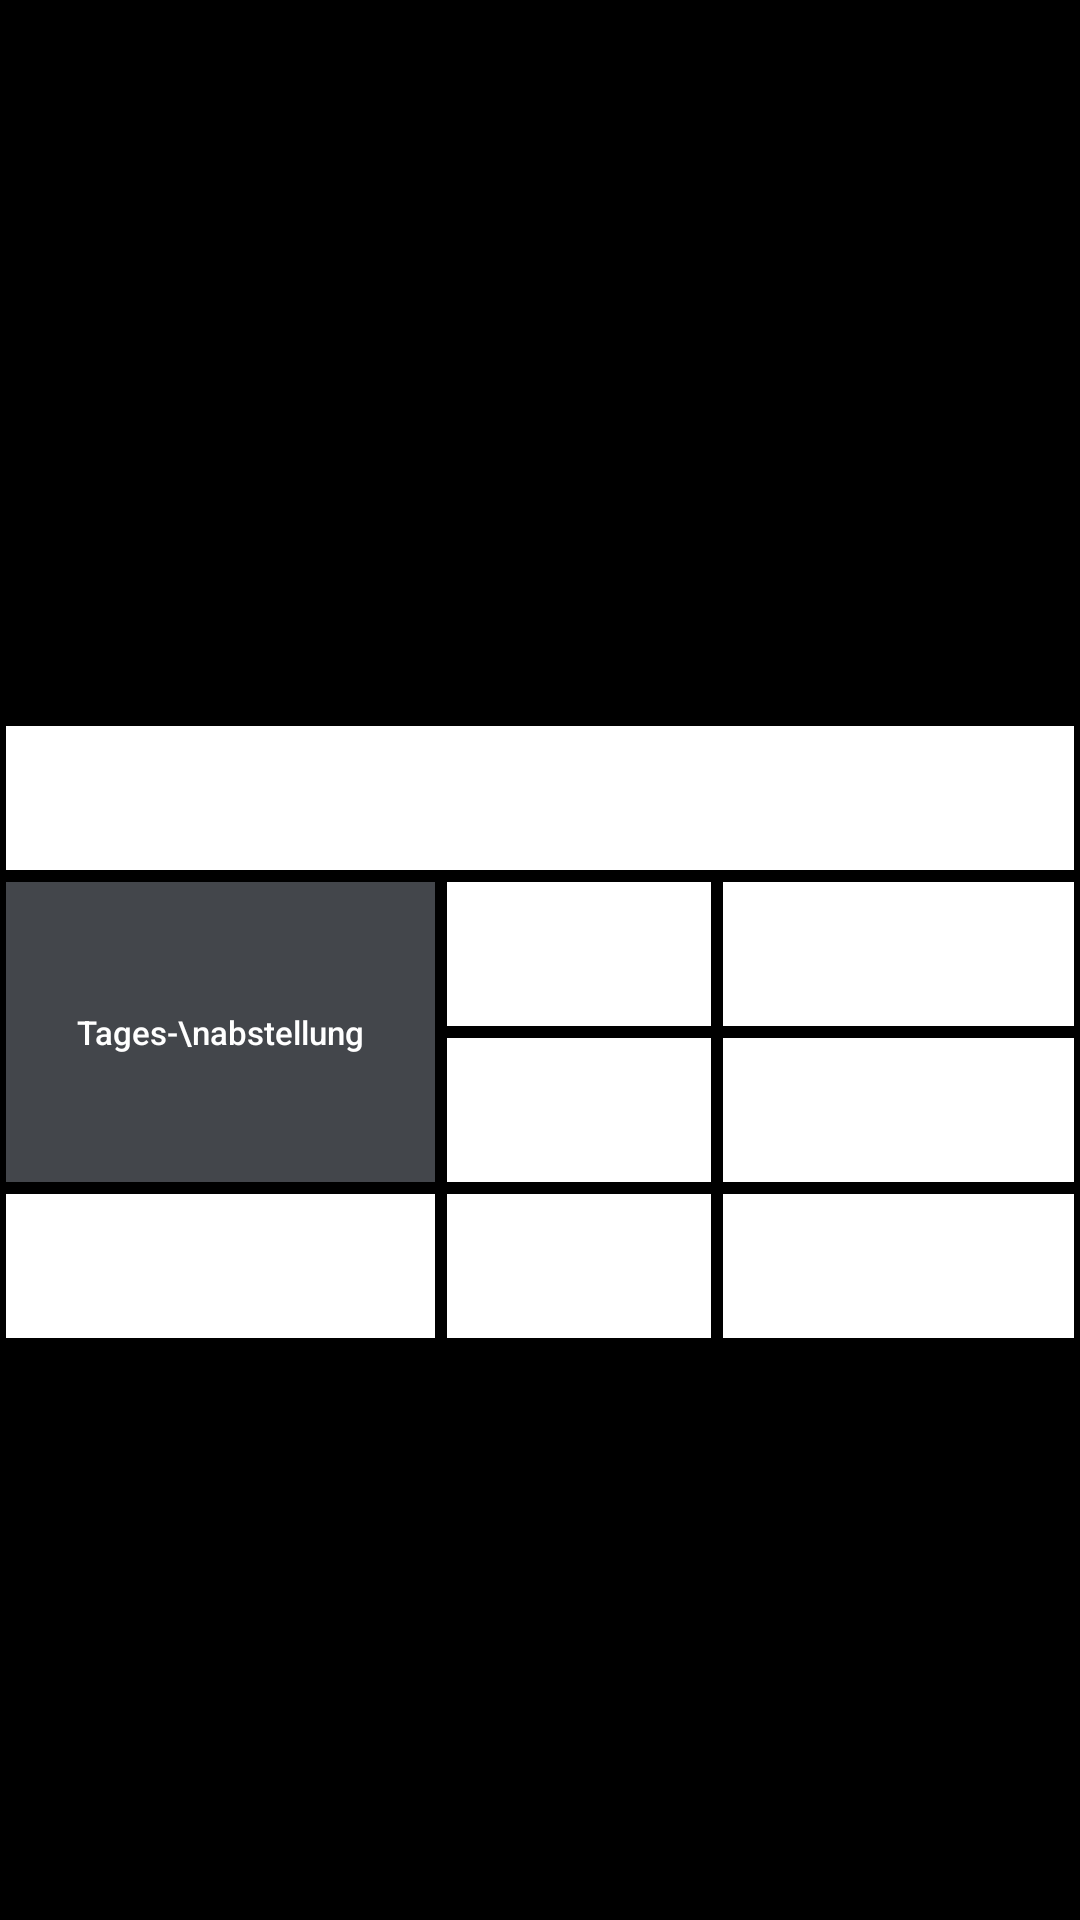

Layout XML and referenced resources for this Android screen:
<!-- AndroidManifest.xml: application theme Theme.SpeedyApp -->
<!-- res/layout/activity_klima.xml -->
<?xml version="1.0" encoding="utf-8"?>
<ScrollView xmlns:android="http://schemas.android.com/apk/res/android"
    xmlns:tools="http://schemas.android.com/tools"
    android:layout_width="match_parent"
    android:layout_height="match_parent"
    android:background="@color/black"
    tools:context=".KlimaActivity">

    <GridLayout
        android:id="@+id/root"
        android:layout_width="match_parent"
        android:layout_height="wrap_content"
        android:layout_gravity="center"
        android:layout_marginTop="20dp"
        android:background="@color/black"
        android:columnCount="4"
        android:rowCount="20">

        <Button
            android:layout_width="wrap_content"
            android:layout_height="wrap_content"
            android:layout_columnSpan="4"
            android:layout_gravity="fill"
            android:layout_margin="1pt"
            android:layout_marginStart="10dp"
            android:layout_marginTop="10dp"
            android:layout_marginEnd="10dp"
            android:background="@color/white"
            android:text="@string/klima_title"
            android:textAllCaps="false"
            android:textColor="@color/white"
            android:textSize="16sp"
            android:textStyle="bold" />

        <Button
            android:id="@+id/btnaprsep"
            android:layout_width="wrap_content"
            android:layout_height="wrap_content"
            android:layout_row="5"
            android:layout_rowSpan="2"
            android:layout_column="0"
            android:layout_gravity="fill"
            android:layout_margin="1pt"
            android:layout_marginStart="10dp"
            android:layout_marginEnd="1pt"
            android:background="@color/steelgrey"
            android:text="Tages-\nabstellung"
            android:textAllCaps="false"
            android:textColor="@color/white"
            android:textSize="11sp" />

        <Button
            android:layout_width="wrap_content"
            android:layout_height="wrap_content"
            android:layout_columnSpan="2"
            android:layout_gravity="fill"
            android:layout_margin="1pt"
            android:background="@color/white"
            android:text="Sep - Mai"
            android:textAllCaps="false"
            android:textColor="@color/white"
            android:textSize="11sp" />

        <Button
            android:layout_width="wrap_content"
            android:layout_height="wrap_content"
            android:layout_gravity="fill"
            android:layout_margin="1pt"
            android:layout_marginEnd="10dp"
            android:background="@color/white"
            android:text="FB Klima auf [1/4]"
            android:textAllCaps="false"
            android:textColor="@color/white"
            android:textSize="11sp" />

        <Button
            android:layout_width="wrap_content"
            android:layout_height="wrap_content"
            android:layout_columnSpan="2"
            android:layout_gravity="fill"
            android:layout_margin="1pt"
            android:background="@color/white"
            android:text="Jun, Jul, Aug"
            android:textAllCaps="false"
            android:textColor="@color/white"
            android:textSize="11sp" />

        <Button
            android:layout_width="wrap_content"
            android:layout_height="wrap_content"
            android:layout_gravity="fill"
            android:layout_margin="1pt"
            android:layout_marginEnd="10dp"
            android:background="@color/white"
            android:text="Klima auf [1]"
            android:textAllCaps="false"
            android:textColor="@color/white"
            android:textSize="11sp" />


        <Button
            android:layout_width="wrap_content"
            android:layout_height="wrap_content"
            android:layout_rowSpan="1"
            android:layout_column="0"
            android:layout_gravity="fill"
            android:layout_margin="1pt"
            android:layout_marginStart="10dp"
            android:layout_marginEnd="1pt"
            android:background="@color/white"
            android:text="Nacht-\nabstellung\nV1 > V2"
            android:textAllCaps="false"
            android:textColor="@color/white"
            android:textSize="11sp" />

        <Button
            android:layout_width="wrap_content"
            android:layout_height="wrap_content"
            android:layout_columnSpan="2"
            android:layout_gravity="fill"
            android:layout_margin="1pt"
            android:background="@color/white"
            android:text="ganzjährig"
            android:textAllCaps="false"
            android:textColor="@color/white"
            android:textSize="11sp" />

        <Button
            android:layout_width="wrap_content"
            android:layout_height="wrap_content"
            android:layout_gravity="fill"
            android:layout_margin="1pt"
            android:layout_marginEnd="10dp"
            android:background="@color/white"
            android:text="FB Klima auf [1/4]"
            android:textAllCaps="false"
            android:textColor="@color/white"
            android:textSize="11sp" />

    </GridLayout>

</ScrollView>
<!-- resources referenced by this layout -->
<resources>
  <color name="black">#FF000000</color>
  <color name="steelgrey">#43464B</color>
  <color name="white">#FFFFFFFF</color>
  <string name="klima_title">Klimaanlage bei Abstellung</string>
  <style name="Theme.SpeedyApp" parent="Theme.MaterialComponents.DayNight.NoActionBar">
          
          <item name="colorPrimary">@color/darkgrey</item>
          <item name="colorPrimaryVariant">@color/purple_700</item>
          <item name="colorOnPrimary">@color/black</item>
          
          <item name="colorSecondary">@color/teal_200</item>
          <item name="colorSecondaryVariant">@color/teal_700</item>
          <item name="colorOnSecondary">@color/black</item>
          
          <item name="android:statusBarColor">@color/black</item>
          
          <item name="android:textColor">@color/white</item>
          <item name="android:forceDarkAllowed">false</item>
      </style>
  <color name="darkgrey">#242526</color>
  <color name="purple_700">#FF3700B3</color>
  <color name="teal_200">#FF03DAC5</color>
  <color name="teal_700">#FF018786</color>
</resources>
